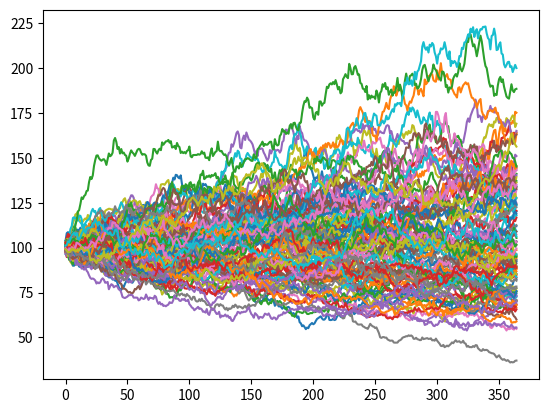

Generate this figure with matplotlib:
"""
Before we can model the price of derivative securities whose value depends on an
underlying equity — we need to model the underlying equity. Geometric Brownian motion
is a stochastic process that can be used to generate sample paths that the underlying
equity may follow. In other words, we can use geometric Brownian motion to simulate stock
prices.
"""

import matplotlib.pyplot as plt
import numpy as np
import math

class BrownianMotion:

    def __init__(self,initial_price, drift, volatility, dt, T):
        self.current_price = initial_price
        self.initial_price = initial_price
        self.drift = drift
        self.volatility = volatility
        self.dt = dt
        self.T = T
        self.prices = []
        self.simulate_paths()

    def simulate_paths(self):
        while(self.T - self.dt > 0):
            dWt = np.random.normal(0,math.sqrt(self.dt)) # Brownian motion
            dYt = self.drift*self.dt + self.volatility*dWt # Change in price
            self.current_price *= (1+dYt) # Add change to the current price
            self.prices.append(self.current_price)
            self.T -= self.dt # Account for the step in time


if __name__ == '__main__':

    paths = 100
    initial_price = 100
    drift = .08
    volatility = .3
    dt = 1/365
    T = 1
    price_paths = []

    for i in range(0, paths):
        price_paths.append(BrownianMotion(initial_price, drift, volatility, dt, T).prices)

    for price_path in price_paths:
        plt.plot(price_path)
    plt.show()
